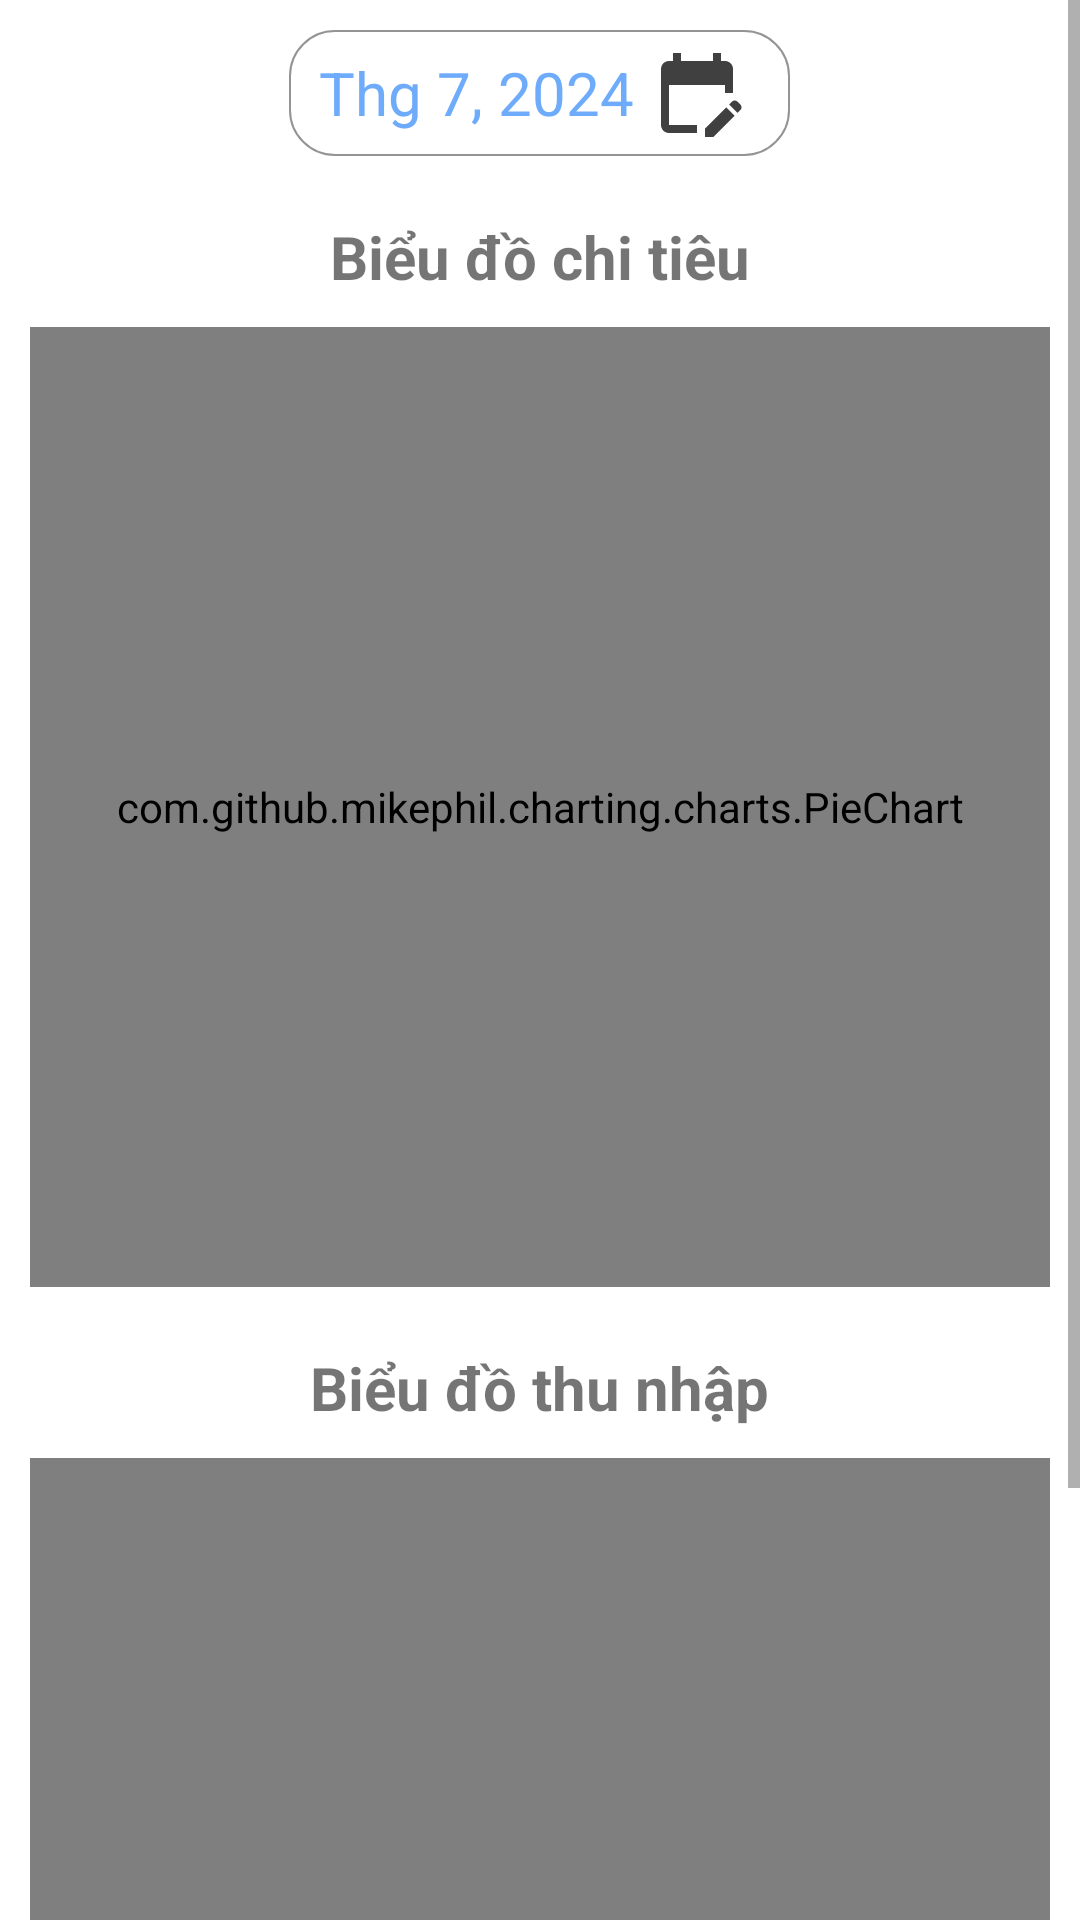

The Android layout XML behind this screen, and the referenced resources:
<!-- AndroidManifest.xml: application theme AppTheme -->
<!-- res/layout/fragment_chart.xml -->
<?xml version="1.0" encoding="utf-8"?>
<ScrollView xmlns:android="http://schemas.android.com/apk/res/android"
    xmlns:app="http://schemas.android.com/apk/res-auto"
    xmlns:tools="http://schemas.android.com/tools"
    android:layout_width="match_parent"
    android:layout_height="match_parent"
    tools:context=".fragment.ChartFragment">

    <LinearLayout
        android:layout_width="match_parent"
        android:layout_height="wrap_content"
        android:orientation="vertical"
        android:padding="10dp">

        <LinearLayout
            android:id="@+id/layoutCalendarChart"
            android:layout_width="wrap_content"
            android:layout_height="wrap_content"
            android:orientation="horizontal"
            android:gravity="end"
            android:layout_gravity="center"
            android:padding="5dp"
            android:layout_marginBottom="20dp"
            android:background="@drawable/custom_layout">
            <TextView
                android:layout_width="wrap_content"
                android:layout_height="match_parent"
                android:id="@+id/txtDateChart"
                android:textSize="20sp"
                android:gravity="center"
                android:text="Thg 7, 2024"
                android:textColor="@color/light_blue"
                android:layout_marginHorizontal="5dp"/>
            <ImageView
                android:layout_width="wrap_content"
                android:layout_height="wrap_content"
                android:src="@drawable/edit_calendar"
                android:layout_marginEnd="10dp"/>
        </LinearLayout>

        <LinearLayout
            android:layout_width="match_parent"
            android:layout_height="wrap_content"
            android:orientation="vertical"
            android:layout_gravity="center">
            <LinearLayout
                android:id="@+id/layoutSpending"
                android:layout_width="match_parent"
                android:layout_height="wrap_content"
                android:orientation="vertical"
                android:layout_marginBottom="20dp">
                <TextView
                    android:layout_width="wrap_content"
                    android:layout_height="wrap_content"
                    android:text="Biểu đồ chi tiêu"
                    android:textStyle="bold"
                    android:textSize="20sp"
                    android:layout_marginBottom="10dp"
                    android:layout_gravity="center"/>
                <androidx.constraintlayout.widget.ConstraintLayout
                    android:layout_width="match_parent"
                    android:layout_height="320dp"
                    android:background="@drawable/custom_layout">
                    <TextView
                        android:layout_width="wrap_content"
                        android:layout_height="wrap_content"
                        android:id="@+id/txtNoSpending"
                        android:layout_gravity="center"
                        android:text="@string/no_spending"
                        android:visibility="gone"
                        app:layout_constraintBottom_toBottomOf="parent"
                        app:layout_constraintEnd_toEndOf="parent"
                        app:layout_constraintStart_toStartOf="parent"
                        app:layout_constraintTop_toTopOf="parent" />

                    <com.github.mikephil.charting.charts.PieChart
                        android:id="@+id/chartSpending"
                        android:layout_width="match_parent"
                        android:layout_height="match_parent"
                        android:layout_gravity="center"
                        app:layout_constraintBottom_toBottomOf="parent"
                        app:layout_constraintEnd_toEndOf="parent"
                        app:layout_constraintStart_toStartOf="parent"
                        app:layout_constraintTop_toTopOf="parent" />
                </androidx.constraintlayout.widget.ConstraintLayout>
            </LinearLayout>

            <LinearLayout
                android:id="@+id/layoutIncome"
                android:layout_width="match_parent"
                android:layout_height="wrap_content"
                android:orientation="vertical"
                android:layout_marginBottom="10dp">
                <TextView
                    android:layout_width="wrap_content"
                    android:layout_height="wrap_content"
                    android:text="Biểu đồ thu nhập"
                    android:textStyle="bold"
                    android:textSize="20sp"
                    android:layout_marginBottom="10dp"
                    android:layout_gravity="center"/>
                <androidx.constraintlayout.widget.ConstraintLayout
                    android:layout_width="match_parent"
                    android:layout_height="320dp"
                    android:background="@drawable/custom_layout">
                    <TextView
                        android:id="@+id/txtNoIncome"
                        android:layout_width="wrap_content"
                        android:layout_height="wrap_content"
                        android:layout_gravity="center"
                        android:text="@string/no_income"
                        android:visibility="gone"
                        app:layout_constraintBottom_toBottomOf="parent"
                        app:layout_constraintEnd_toEndOf="parent"
                        app:layout_constraintStart_toStartOf="parent"
                        app:layout_constraintTop_toTopOf="parent" />
                    <com.github.mikephil.charting.charts.PieChart
                        android:id="@+id/chartIncome"
                        android:layout_width="match_parent"
                        android:layout_height="match_parent"
                        android:layout_gravity="center"
                        app:layout_constraintBottom_toBottomOf="parent"
                        app:layout_constraintEnd_toEndOf="parent"
                        app:layout_constraintStart_toStartOf="parent"
                        app:layout_constraintTop_toTopOf="parent" />
                </androidx.constraintlayout.widget.ConstraintLayout>
            </LinearLayout>
        </LinearLayout>

    </LinearLayout>
</ScrollView>
<!-- resources referenced by this layout -->
<resources>
  <color name="light_blue">#6EACFB</color>
  <!-- drawable custom_layout (drawable) -->
  <?xml version="1.0" encoding="utf-8"?>
  <shape xmlns:android="http://schemas.android.com/apk/res/android"
      android:shape="rectangle">
      <corners android:radius="15dp"/>
      <stroke android:width="0.8dp" android:color="@color/gray"/>
  </shape>
  <!-- drawable edit_calendar (drawable) -->
  <vector xmlns:android="http://schemas.android.com/apk/res/android" android:height="32dp" android:tint="#404041" android:viewportHeight="24" android:viewportWidth="24" android:width="32dp">
        
      <path android:fillColor="@android:color/white" android:pathData="M12,22H5c-1.11,0 -2,-0.9 -2,-2L3.01,6c0,-1.1 0.88,-2 1.99,-2h1V2h2v2h8V2h2v2h1c1.1,0 2,0.9 2,2v6h-2v-2H5v10h7V22zM22.13,16.99l0.71,-0.71c0.39,-0.39 0.39,-1.02 0,-1.41l-0.71,-0.71c-0.39,-0.39 -1.02,-0.39 -1.41,0l-0.71,0.71L22.13,16.99zM21.42,17.7l-5.3,5.3H14v-2.12l5.3,-5.3L21.42,17.7z"/>
      
  </vector>
  <string name="no_income">Không có thu nhập nào trong tháng!</string>
  <string name="no_spending">Không có chi tiêu nào trong tháng!</string>
  <style name="AppTheme" parent="Theme.MaterialComponents.Light.NoActionBar">
          <item name="colorPrimary">@color/blue</item>
          <item name="colorPrimaryDark">@color/blue</item>
          <item name="colorAccent">@color/blue</item>
      </style>
  <color name="gray">#949494</color>
  <color name="blue">#377FF4</color>
</resources>
